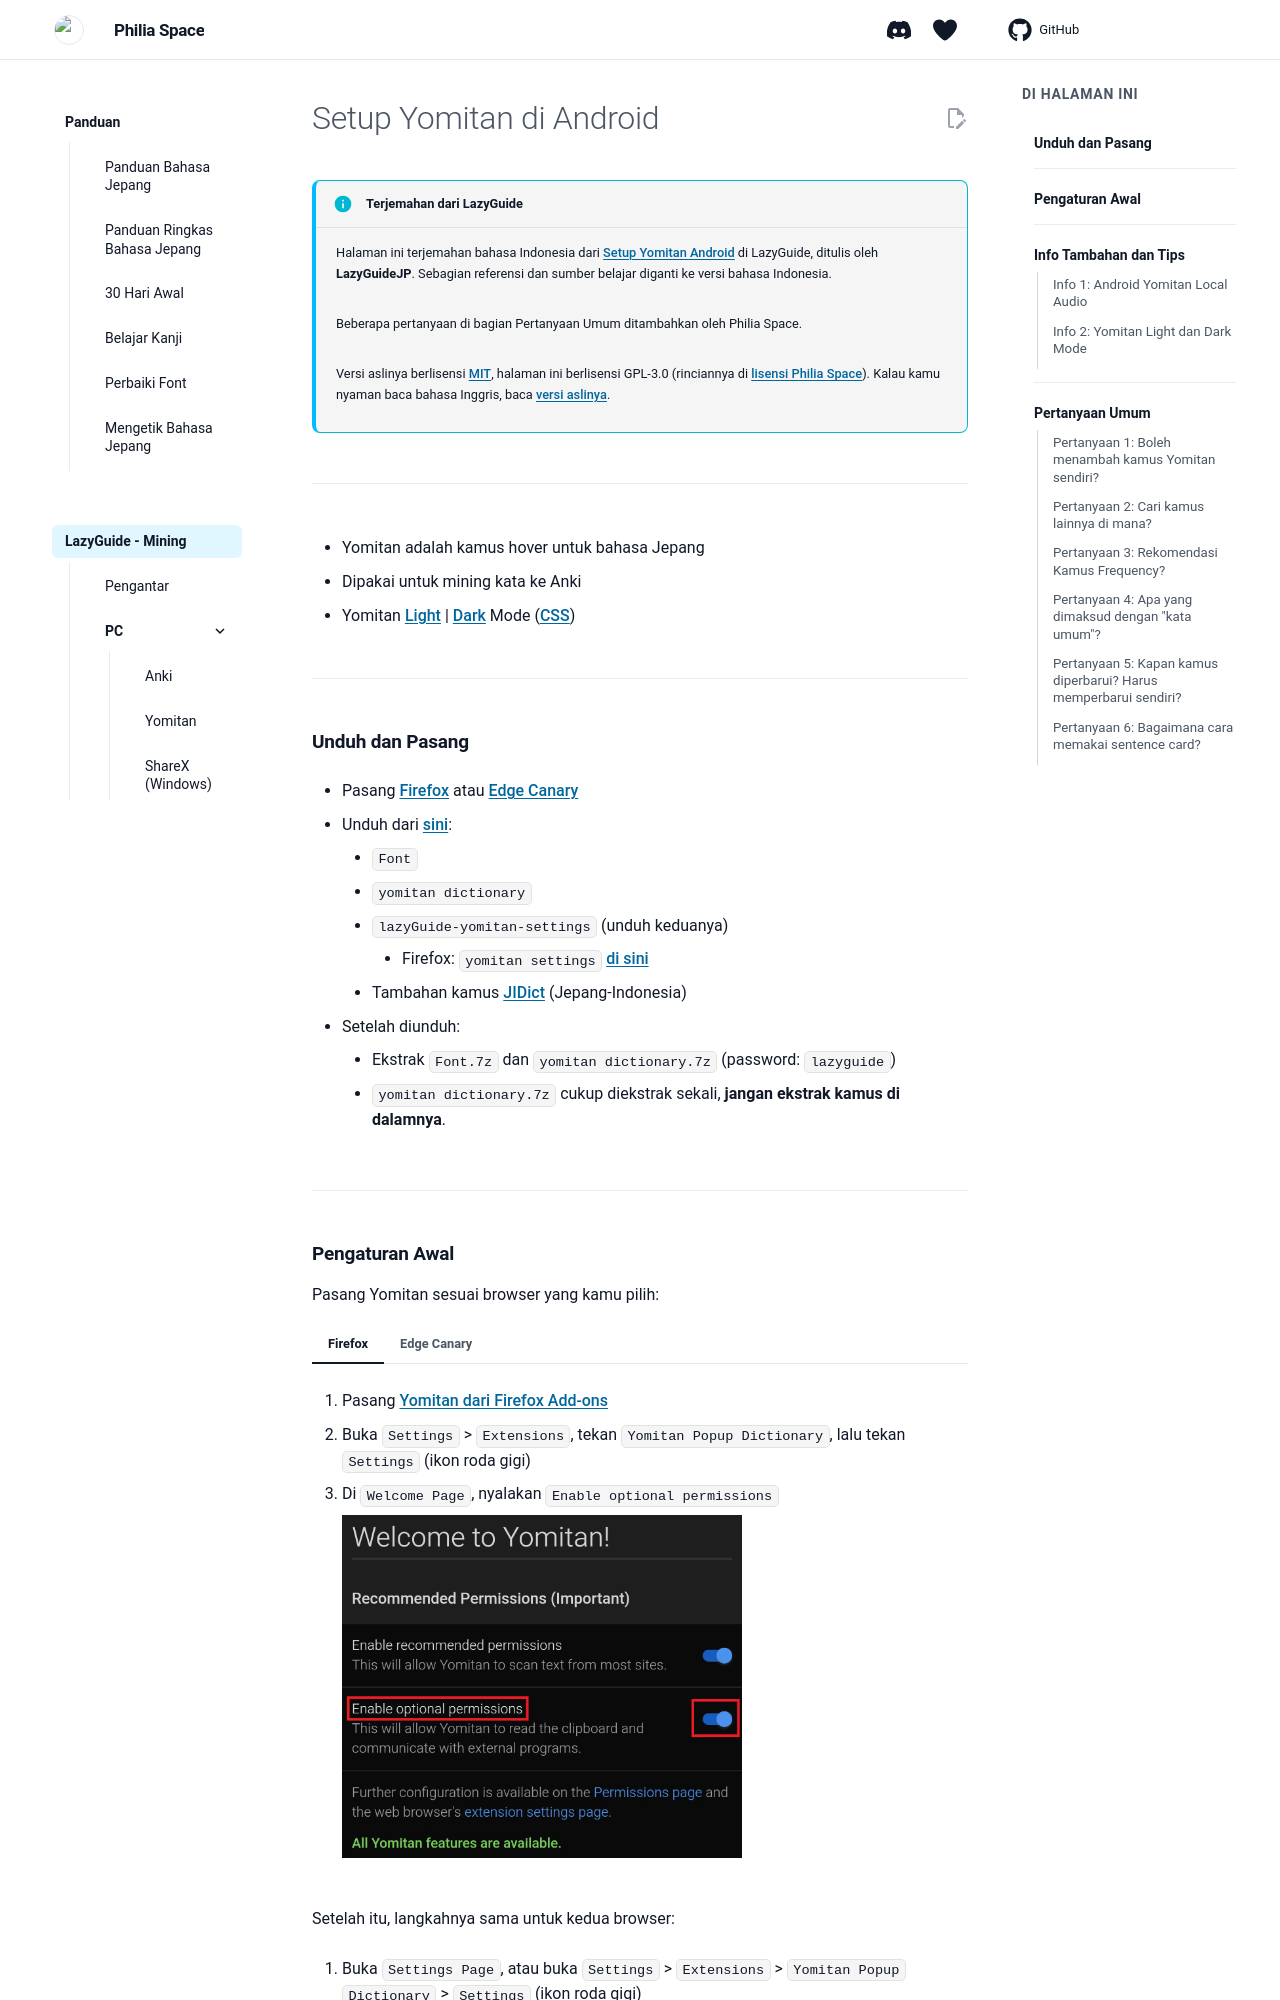

repository: Philia-Space/philiaspace.my.id · page: setup-yomitan-android-lazy-guide/index.html · generator: mkdocs

---
title: "Setup Yomitan di Android"
description: "Pasang Yomitan, kamus popup bahasa Jepang, di HP Android lewat Firefox atau Edge Canary, lengkap dengan kamus dan pengaturan dari LazyGuide."
---
<!-- upstream: setupYomitanOnAndroid @ 2026-07-12 -->
# Setup Yomitan di Android

!!! info "Terjemahan dari LazyGuide"
    Halaman ini terjemahan bahasa Indonesia dari [Setup Yomitan Android](https://lazyguidejp.github.io/jp-lazy-guide/setupYomitanOnAndroid/) di LazyGuide, ditulis oleh **LazyGuideJP**. Sebagian referensi dan sumber belajar diganti ke versi bahasa Indonesia.

    Beberapa pertanyaan di bagian Pertanyaan Umum ditambahkan oleh Philia Space.

    Versi aslinya berlisensi [MIT](https://github.com/LazyGuideJP/lazyguidejp.github.io/blob/main/LICENSE), halaman ini berlisensi GPL-3.0 (rinciannya di [lisensi Philia Space](https://github.com/Philia-Space/philiaspace.my.id/blob/main/LICENSE.docs.md)). Kalau kamu nyaman baca bahasa Inggris, baca [versi aslinya](https://lazyguidejp.github.io/jp-lazy-guide/setupYomitanOnAndroid/).

---

- Yomitan adalah kamus hover untuk bahasa Jepang
- Dipakai untuk mining kata ke Anki
- Yomitan [Light](img/yomitan-light.png) | [Dark](img/yomitan-dark.png) Mode ([CSS](https://pastebin.com/T9EkQQwm))

---

## Unduh dan Pasang

- Pasang [Firefox](https://play.google.com/store/apps/details?id=org.mozilla.firefox) atau [Edge Canary](https://play.google.com/store/apps/details?id=com.microsoft.emmx.canary)

- Unduh dari [sini](https://drive.google.com/drive/folders/1DHJ18Lk2_tVYWJ1Adhe8XByuyFBGuTr_?usp=sharing):
    - `Font`
    - `yomitan dictionary`
    - `lazyGuide-yomitan-settings` (unduh keduanya)
        - Firefox: `yomitan settings` [di sini](https://drive.google.com/drive/folders/1D_O7HgX4xMBOQcl2tLoeAQ7KUtPqyUnU?usp=sharing)
    - Tambahan kamus [JIDict](https://github.com/philiaspaceai/JIDict-yomitan#pemasangan) (Jepang-Indonesia)

- Setelah diunduh:
    - Ekstrak `Font.7z` dan `yomitan dictionary.7z` (password: `lazyguide`)
    - `yomitan dictionary.7z` cukup diekstrak sekali, **jangan ekstrak kamus di dalamnya**.

---
